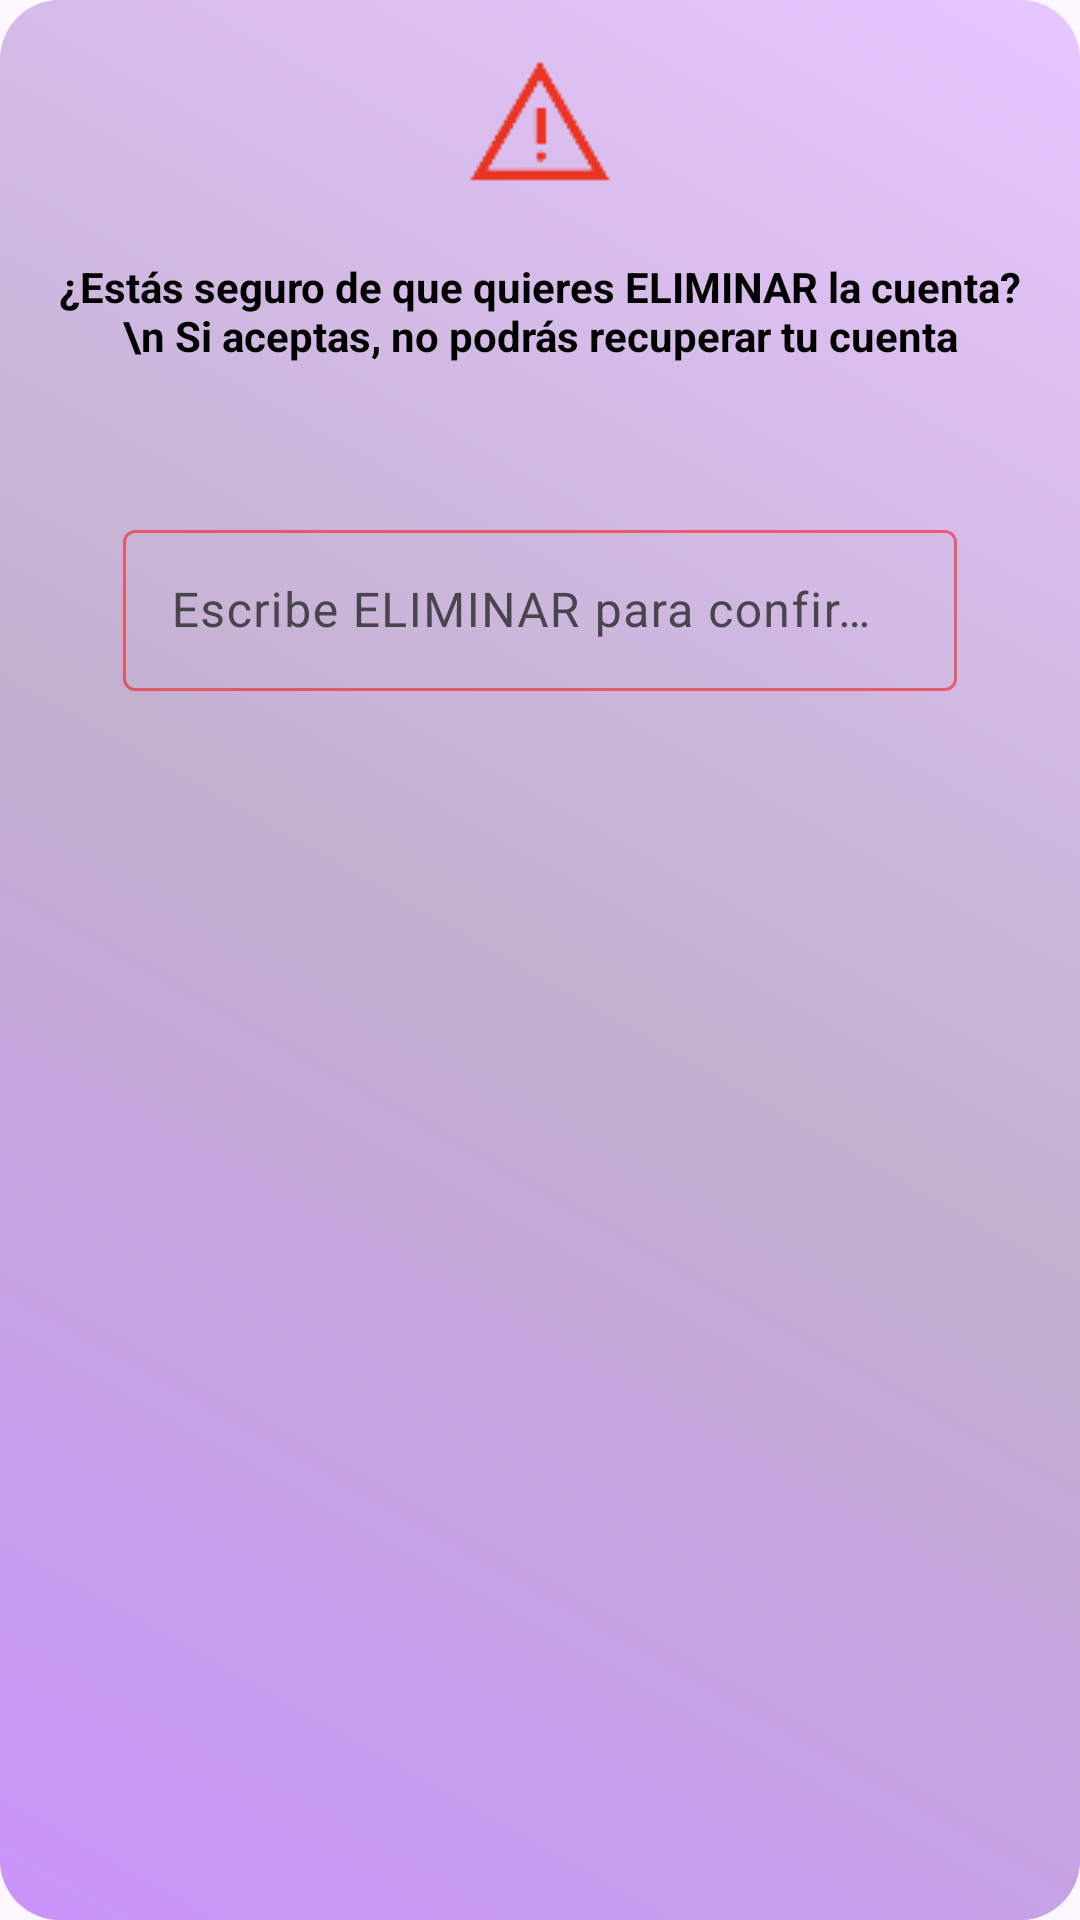

Reconstruct the res/layout file that produces this screen, plus the resources it refers to.
<!-- AndroidManifest.xml: application theme Theme.WeathVision -->
<!-- res/layout/alert_view_contrasena.xml -->
<?xml version="1.0" encoding="utf-8"?>
<LinearLayout xmlns:android="http://schemas.android.com/apk/res/android"
    android:layout_width="match_parent"
    android:layout_height="wrap_content"
    xmlns:tools="http://schemas.android.com/tools"
    xmlns:app="http://schemas.android.com/apk/res-auto"
    android:orientation="vertical"
    android:background="@drawable/background_alert"
    android:padding="16dp">


    <ImageView
        android:layout_width="wrap_content"
        android:layout_height="wrap_content"
        android:src="@drawable/alert"
        android:layout_gravity="center"
        android:layout_marginBottom="20dp"
        />

    <TextView
        android:layout_width="wrap_content"
        android:layout_height="wrap_content"
        android:layout_gravity="center"
        android:gravity="center"
        android:textStyle="bold"
        android:textColor="@color/black"
        android:text="¿Estás seguro de que quieres ELIMINAR la cuenta?\n Si aceptas, no podrás recuperar tu cuenta"/>

    <com.google.android.material.textfield.TextInputLayout
        android:id="@+id/userInputLayout"
        android:layout_width="match_parent"
        android:layout_height="60dp"
        android:layout_marginTop="50dp"
        android:layout_marginStart="25dp"
        android:layout_marginEnd="25dp"

        android:hint="Escribe ELIMINAR para confirmar"
        app:boxStrokeColor="@color/outline_alert_style"
        app:cursorColor="@color/red"
        app:hintTextColor="@color/red"
        app:layout_constraintEnd_toEndOf="parent"
        app:layout_constraintHorizontal_bias="0.0"
        app:layout_constraintStart_toStartOf="parent"
        app:layout_constraintTop_toBottomOf="@id/welcome_text">

        <com.google.android.material.textfield.TextInputEditText
            android:id="@+id/confirmacion"
            android:layout_width="match_parent"
            android:layout_height="wrap_content"
            android:imeOptions="actionDone"
            android:paddingStart="16dp"
            android:paddingTop="16dp"
            android:paddingEnd="16dp"
            android:paddingBottom="16dp"
            android:singleLine="true"
            android:textColor="@color/red"
            android:textColorHint="@color/red"
            app:boxBackgroundColor="@color/red"
            app:boxBackgroundMode="filled" />
    </com.google.android.material.textfield.TextInputLayout>


</LinearLayout>
<!-- resources referenced by this layout -->
<resources>
  <color name="black">#FF000000</color>
  <color name="red">#81FF0000</color>
  <!-- drawable alert: png bitmap (drawable, 948 bytes) -->
  <!-- drawable background_alert (drawable) -->
  <?xml version="1.0" encoding="utf-8"?>
  <layer-list xmlns:android="http://schemas.android.com/apk/res/android">
  
      
      <item>
          <shape android:shape="rectangle">
              <gradient
                  android:type="linear"
                  android:startColor="#A54CF8"
                   android:centerColor="#9A7CAF"
                       android:endColor="#D6A0FF"
              android:angle="45"/>
              <corners android:radius="20dp"/>
          </shape>
      </item>
  
      
      <item>
          <shape android:shape="rectangle">
              <solid android:color="#66FFFFFF"/> 
              <corners android:radius="20dp"/>
          </shape>
      </item>
  
  </layer-list>
  <style name="Theme.WeathVision" parent="Base.Theme.WeathVision" />
  <style name="Base.Theme.WeathVision" parent="Theme.Material3.DayNight.NoActionBar">
          
          
      </style>
</resources>
